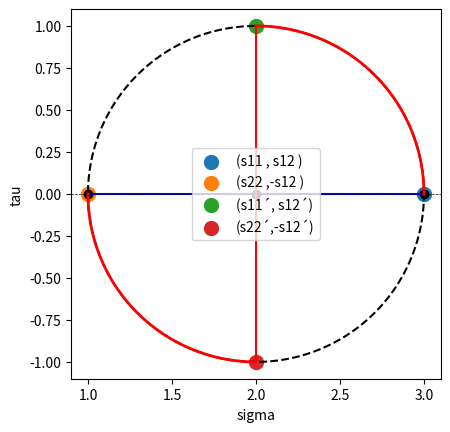

Python code for this plot:
# -*- coding: utf-8 -*-
"""
Created on Thu Feb  9 21:29:44 2023

[redacted]
"""
import matplotlib.pyplot as mpl
import numpy as np

mpl.gca().set_aspect('equal')

[s11,s12,s22]=[3.00,0.00,1.00]
n=-45
theta=np.pi/180*n

sigma=np.array([[s11,s12],[s12,s22]])

mpl.scatter(s11, s12,s=100,label="(s11 , s12 )")
mpl.scatter(s22,-s12,s=100,label="(s22 ,-s12 )")
mpl.plot([s11,s22],[s12,-s12],c="blue")
mpl.xlabel("sigma")
mpl.ylabel("tau")

c=(s11+s22)/2
mpl.scatter(c,0,c="black")
r=(s22-s11)**2+(2*s12)**2
r=np.sqrt(r)/2
mpl.scatter(c+r,0,c="black")
mpl.scatter(c-r,0,c="black")

mpl.ylim(-1.1*r,1.1*r)
mpl.xlim(c-1.1*np.abs(r),c+1.1*np.abs(r))
mpl.plot([0,0],[-1.1*r,1.1*r],"--k",linewidth=0.5)
mpl.plot([c-1.1*np.abs(r),c+1.1*np.abs(r)],[0,0],"--k",linewidth=0.5)

t=np.linspace(0,2*np.pi,180)
X=c+r*np.cos(t)
Y=r*np.sin(t)
mpl.plot(X,Y,"--k")

d=(s11-s22)/2
s11_=c+d*np.cos(2*theta)+s12*np.sin(2*theta)
s22_=c-d*np.cos(2*theta)-s12*np.sin(2*theta)
s12_=-d*np.sin(2*theta)+s12*np.cos(2*theta)
if s22==c:
    phi=np.pi/2
else:
    phi=np.arctan(-s12/(s22-c))

[s11,s12,s22]=[s11_,s12_,s22_]
mpl.scatter(s11, s12,s=100,label="(s11´, s12´)")
mpl.scatter(s22,-s12,s=100,label="(s22´,-s12´)")
mpl.plot([s11,s22],[s12,-s12],c="red")

t=np.linspace(phi,phi-2*theta,np.abs(n))
X=c+r*np.cos(t)
Y=r*np.sin(t)
mpl.plot(X,Y,"-r",linewidth=2)
t=np.linspace(np.pi+phi,np.pi+phi-2*theta,np.abs(n))
X=c+r*np.cos(t)
Y=r*np.sin(t)
mpl.plot(X,Y,"-r",linewidth=2)

mpl.legend()